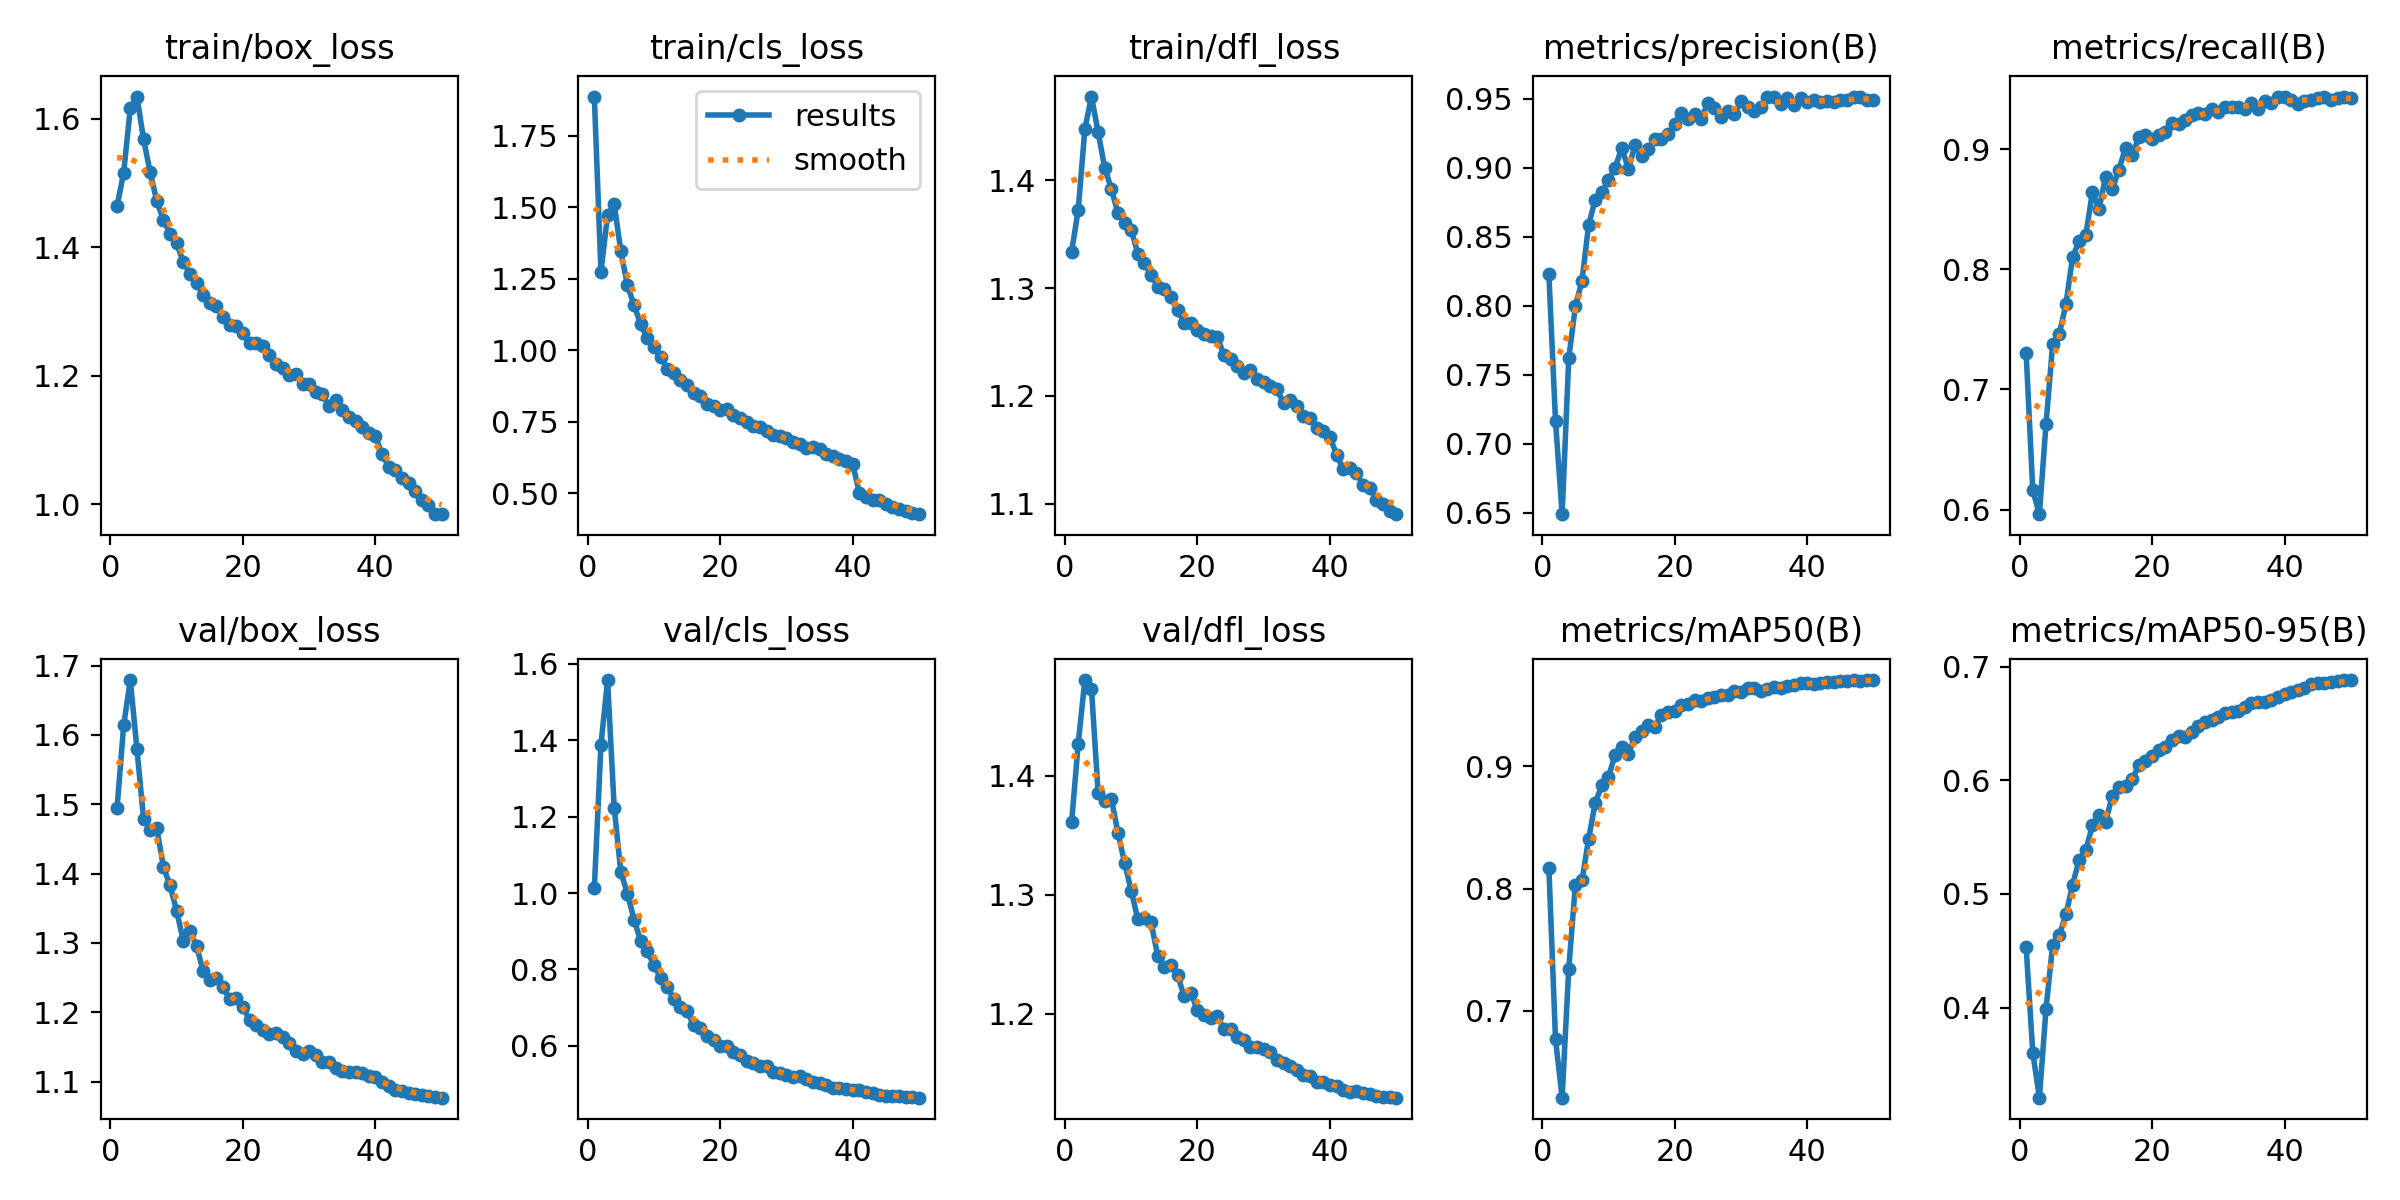

Values plotted in this chart, from the file beside it:
epoch, time, train/box_loss, train/cls_loss, train/dfl_loss, metrics/precision(B), metrics/recall(B), metrics/mAP50(B), metrics/mAP50-95(B), val/box_loss, val/cls_loss, val/dfl_loss, lr/pg0, lr/pg1, lr/pg2
1, 247.4, 1.464, 1.887, 1.333, 0.8229, 0.73, 0.8173, 0.453, 1.494, 1.012, 1.361, 0.00333, 0.00333, 0.00333
2, 517.7, 1.516, 1.274, 1.372, 0.7166, 0.6162, 0.6768, 0.3604, 1.614, 1.388, 1.427, 0.006531, 0.006531, 0.006531
3, 775.5, 1.617, 1.473, 1.447, 0.6489, 0.5962, 0.6289, 0.3207, 1.679, 1.558, 1.48, 0.009601, 0.009601, 0.009601
4, 1019, 1.635, 1.511, 1.477, 0.762, 0.6713, 0.7345, 0.3988, 1.58, 1.223, 1.473, 0.009406, 0.009406, 0.009406
5, 1277, 1.568, 1.346, 1.445, 0.7995, 0.7378, 0.8032, 0.4554, 1.479, 1.055, 1.386, 0.009208, 0.009208, 0.009208
6, 1535, 1.517, 1.226, 1.411, 0.818, 0.7463, 0.8067, 0.4637, 1.463, 0.9977, 1.379, 0.00901, 0.00901, 0.00901
7, 1790, 1.472, 1.157, 1.392, 0.8586, 0.7709, 0.8408, 0.4819, 1.466, 0.9307, 1.381, 0.008812, 0.008812, 0.008812
8, 2033, 1.443, 1.09, 1.369, 0.8769, 0.81, 0.8704, 0.5078, 1.409, 0.874, 1.352, 0.008614, 0.008614, 0.008614
9, 2279, 1.421, 1.041, 1.361, 0.8827, 0.8235, 0.8844, 0.5303, 1.383, 0.8477, 1.327, 0.008416, 0.008416, 0.008416
10, 2525, 1.406, 1.01, 1.354, 0.8911, 0.8283, 0.8916, 0.5383, 1.346, 0.8111, 1.303, 0.008218, 0.008218, 0.008218
11, 2771, 1.377, 0.976, 1.332, 0.9, 0.8643, 0.9096, 0.5604, 1.303, 0.7774, 1.279, 0.00802, 0.00802, 0.00802
12, 3017, 1.358, 0.9355, 1.323, 0.9143, 0.8507, 0.916, 0.5695, 1.317, 0.7545, 1.281, 0.007822, 0.007822, 0.007822
13, 3258, 1.345, 0.9185, 1.312, 0.8992, 0.8772, 0.9106, 0.5634, 1.296, 0.7217, 1.277, 0.007624, 0.007624, 0.007624
14, 3501, 1.325, 0.8939, 1.301, 0.9161, 0.8667, 0.9241, 0.5864, 1.259, 0.7004, 1.249, 0.007426, 0.007426, 0.007426
15, 3751, 1.313, 0.8769, 1.299, 0.9082, 0.8831, 0.9287, 0.5938, 1.246, 0.6903, 1.239, 0.007228, 0.007228, 0.007228
16, 3994, 1.309, 0.8486, 1.292, 0.9136, 0.9011, 0.9337, 0.5948, 1.25, 0.6542, 1.241, 0.00703, 0.00703, 0.00703
17, 4237, 1.292, 0.84, 1.28, 0.9205, 0.8949, 0.9327, 0.6008, 1.236, 0.6474, 1.233, 0.006832, 0.006832, 0.006832
18, 4481, 1.279, 0.8097, 1.268, 0.9205, 0.9099, 0.9425, 0.6131, 1.219, 0.6254, 1.215, 0.006634, 0.006634, 0.006634
19, 4723, 1.277, 0.8048, 1.267, 0.9245, 0.9121, 0.9445, 0.6168, 1.22, 0.6155, 1.218, 0.006436, 0.006436, 0.006436
20, 4965, 1.266, 0.7913, 1.261, 0.9316, 0.9082, 0.9455, 0.6214, 1.208, 0.5995, 1.203, 0.006238, 0.006238, 0.006238
21, 5207, 1.252, 0.7932, 1.257, 0.9397, 0.9116, 0.9506, 0.6266, 1.189, 0.5985, 1.199, 0.00604, 0.00604, 0.00604
22, 5450, 1.251, 0.7734, 1.255, 0.935, 0.9148, 0.9508, 0.6291, 1.182, 0.5837, 1.196, 0.005842, 0.005842, 0.005842
23, 5690, 1.247, 0.763, 1.254, 0.9386, 0.9215, 0.954, 0.6353, 1.174, 0.5757, 1.198, 0.005644, 0.005644, 0.005644
24, 5933, 1.232, 0.7497, 1.238, 0.9352, 0.9215, 0.9533, 0.6388, 1.168, 0.5602, 1.187, 0.005446, 0.005446, 0.005446
25, 6175, 1.218, 0.7329, 1.234, 0.9471, 0.9242, 0.9558, 0.6385, 1.171, 0.5561, 1.187, 0.005248, 0.005248, 0.005248
26, 6417, 1.213, 0.7296, 1.228, 0.9435, 0.9288, 0.957, 0.6428, 1.164, 0.5474, 1.181, 0.00505, 0.00505, 0.00505
27, 6658, 1.201, 0.7169, 1.221, 0.9364, 0.9305, 0.9586, 0.6478, 1.155, 0.5474, 1.178, 0.004852, 0.004852, 0.004852
28, 6899, 1.203, 0.702, 1.224, 0.9414, 0.9296, 0.9583, 0.6511, 1.145, 0.5317, 1.172, 0.004654, 0.004654, 0.004654
29, 7141, 1.187, 0.7004, 1.216, 0.9392, 0.9334, 0.9616, 0.653, 1.14, 0.5301, 1.172, 0.004456, 0.004456, 0.004456
30, 7382, 1.187, 0.6937, 1.213, 0.9481, 0.9314, 0.9609, 0.6557, 1.145, 0.5229, 1.17, 0.004258, 0.004258, 0.004258
31, 7623, 1.175, 0.6777, 1.209, 0.9441, 0.9351, 0.9646, 0.6595, 1.138, 0.5174, 1.168, 0.00406, 0.00406, 0.00406
32, 7863, 1.171, 0.6729, 1.206, 0.9409, 0.9355, 0.9643, 0.6604, 1.128, 0.5216, 1.161, 0.003862, 0.003862, 0.003862
33, 8105, 1.152, 0.659, 1.193, 0.9437, 0.9353, 0.9621, 0.661, 1.129, 0.5135, 1.159, 0.003664, 0.003664, 0.003664
34, 8345, 1.162, 0.6612, 1.196, 0.9512, 0.9335, 0.9633, 0.6642, 1.119, 0.5047, 1.156, 0.003466, 0.003466, 0.003466
35, 8586, 1.147, 0.6526, 1.191, 0.9516, 0.9382, 0.9652, 0.6677, 1.115, 0.5023, 1.153, 0.003268, 0.003268, 0.003268
36, 8827, 1.137, 0.6363, 1.181, 0.9463, 0.9336, 0.9646, 0.6692, 1.113, 0.4983, 1.149, 0.00307, 0.00307, 0.00307
37, 9065, 1.13, 0.6285, 1.179, 0.9504, 0.9401, 0.9659, 0.6692, 1.114, 0.4909, 1.147, 0.002872, 0.002872, 0.002872
38, 9304, 1.12, 0.6186, 1.17, 0.9452, 0.9389, 0.9667, 0.6709, 1.112, 0.4904, 1.143, 0.002674, 0.002674, 0.002674
39, 9545, 1.111, 0.6104, 1.168, 0.9503, 0.9432, 0.9682, 0.6729, 1.108, 0.4867, 1.143, 0.002476, 0.002476, 0.002476
40, 9785, 1.106, 0.6009, 1.162, 0.9479, 0.9439, 0.9683, 0.6761, 1.107, 0.4834, 1.141, 0.002278, 0.002278, 0.002278
41, 10040, 1.078, 0.5011, 1.146, 0.9492, 0.9407, 0.9679, 0.6778, 1.099, 0.4855, 1.139, 0.00208, 0.00208, 0.00208
42, 10281, 1.059, 0.4852, 1.132, 0.9475, 0.9375, 0.9684, 0.6792, 1.093, 0.4801, 1.136, 0.001882, 0.001882, 0.001882
43, 10522, 1.053, 0.4761, 1.134, 0.9484, 0.9401, 0.9692, 0.6813, 1.088, 0.4777, 1.134, 0.001684, 0.001684, 0.001684
44, 10763, 1.042, 0.4748, 1.128, 0.9474, 0.9414, 0.9694, 0.6843, 1.086, 0.4713, 1.135, 0.001486, 0.001486, 0.001486
45, 11005, 1.033, 0.4608, 1.118, 0.949, 0.9424, 0.9699, 0.6857, 1.083, 0.4687, 1.134, 0.001288, 0.001288, 0.001288
46, 11258, 1.02, 0.4516, 1.115, 0.9492, 0.9435, 0.9701, 0.6854, 1.082, 0.468, 1.132, 0.00109, 0.00109, 0.00109
47, 11531, 1.006, 0.4447, 1.103, 0.9511, 0.9413, 0.9707, 0.6862, 1.081, 0.4682, 1.131, 0.000892, 0.000892, 0.000892
48, 11775, 0.9994, 0.4382, 1.1, 0.9511, 0.943, 0.9704, 0.687, 1.079, 0.4666, 1.13, 0.000694, 0.000694, 0.000694
49, 12021, 0.9855, 0.4298, 1.094, 0.9492, 0.9431, 0.9706, 0.6882, 1.078, 0.4651, 1.13, 0.000496, 0.000496, 0.000496
50, 12266, 0.9846, 0.426, 1.091, 0.9494, 0.9424, 0.9708, 0.6882, 1.077, 0.4643, 1.13, 0.000298, 0.000298, 0.000298
